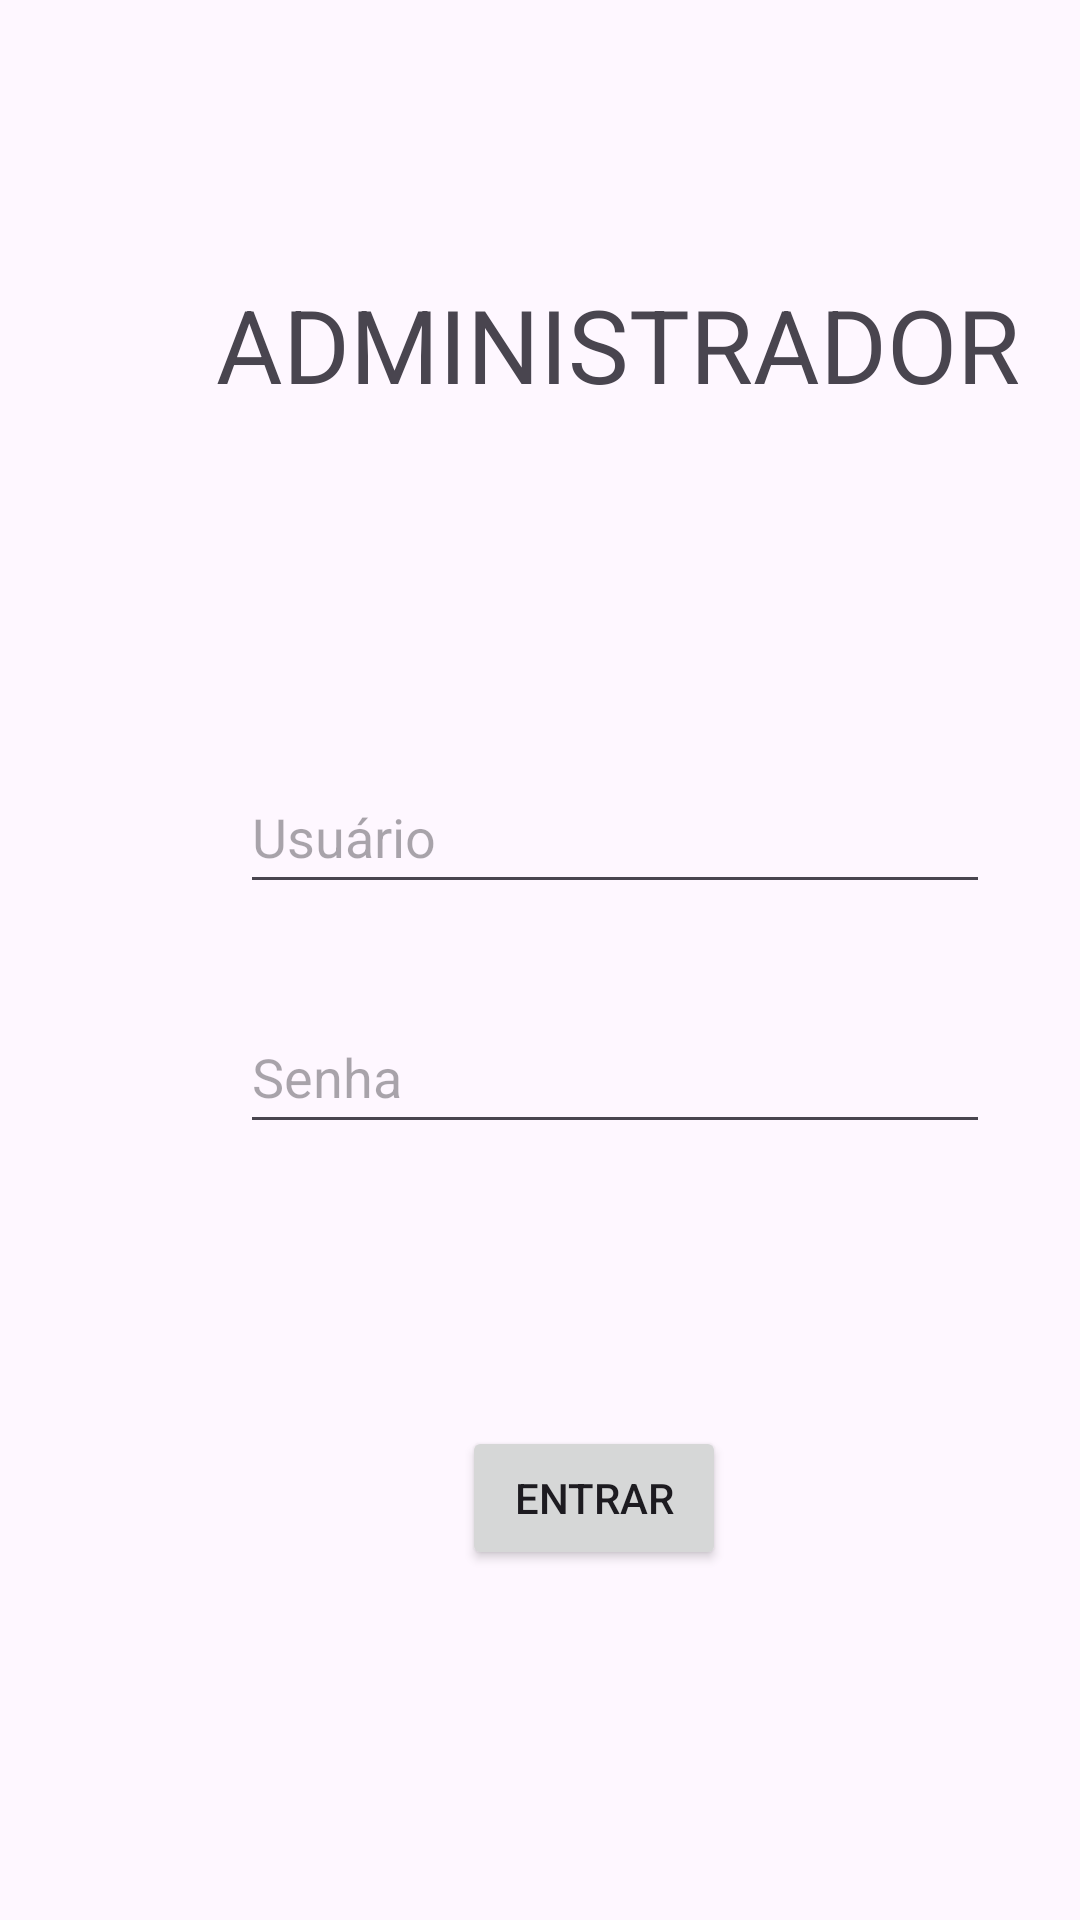

Android layout source for this screen:
<!-- AndroidManifest.xml: application theme Theme.Tarefa_07_Pesquisa -->
<!-- res/layout/activity_administrador_seguranca.xml -->
<?xml version="1.0" encoding="utf-8"?>
<androidx.constraintlayout.widget.ConstraintLayout xmlns:android="http://schemas.android.com/apk/res/android"
    xmlns:app="http://schemas.android.com/apk/res-auto"
    xmlns:tools="http://schemas.android.com/tools"
    android:id="@+id/tvGado"
    android:layout_width="match_parent"
    android:layout_height="match_parent"
    tools:context=".Administrador_Seguranca">

    <TextView
        android:id="@+id/textView"
        android:layout_width="wrap_content"
        android:layout_height="wrap_content"
        android:layout_marginStart="72dp"
        android:layout_marginTop="92dp"
        android:text="ADMINISTRADOR"
        android:textSize="34sp"
        app:layout_constraintStart_toStartOf="parent"
        app:layout_constraintTop_toTopOf="parent" />

    <EditText
        android:id="@+id/txtUsuario"
        android:layout_width="0dp"
        android:layout_height="48dp"
        android:layout_marginStart="80dp"
        android:layout_marginTop="116dp"
        android:width="250dp"
        android:ems="10"
        android:hint="Usuário"
        android:inputType="text"
        app:layout_constraintStart_toStartOf="parent"
        app:layout_constraintTop_toBottomOf="@+id/textView" />

    <EditText
        android:id="@+id/txtSenha"
        android:layout_width="wrap_content"
        android:layout_height="48dp"
        android:layout_marginStart="80dp"
        android:layout_marginTop="32dp"
        android:width="250dp"
        android:ems="10"
        android:hint="Senha"
        android:inputType="text"
        app:layout_constraintStart_toStartOf="parent"
        app:layout_constraintTop_toBottomOf="@+id/txtUsuario" />

    <Button
        android:id="@+id/btnEntrar"
        android:layout_width="wrap_content"
        android:layout_height="wrap_content"
        android:layout_marginStart="154dp"
        android:layout_marginTop="94dp"
        android:text="ENTRAR"
        app:layout_constraintStart_toStartOf="parent"
        app:layout_constraintTop_toBottomOf="@+id/txtSenha" />

</androidx.constraintlayout.widget.ConstraintLayout>
<!-- resources referenced by this layout -->
<resources>
  <style name="Theme.Tarefa_07_Pesquisa" parent="Base.Theme.Tarefa_07_Pesquisa" />
  <style name="Base.Theme.Tarefa_07_Pesquisa" parent="Theme.Material3.DayNight.NoActionBar">
          
          
      </style>
</resources>
